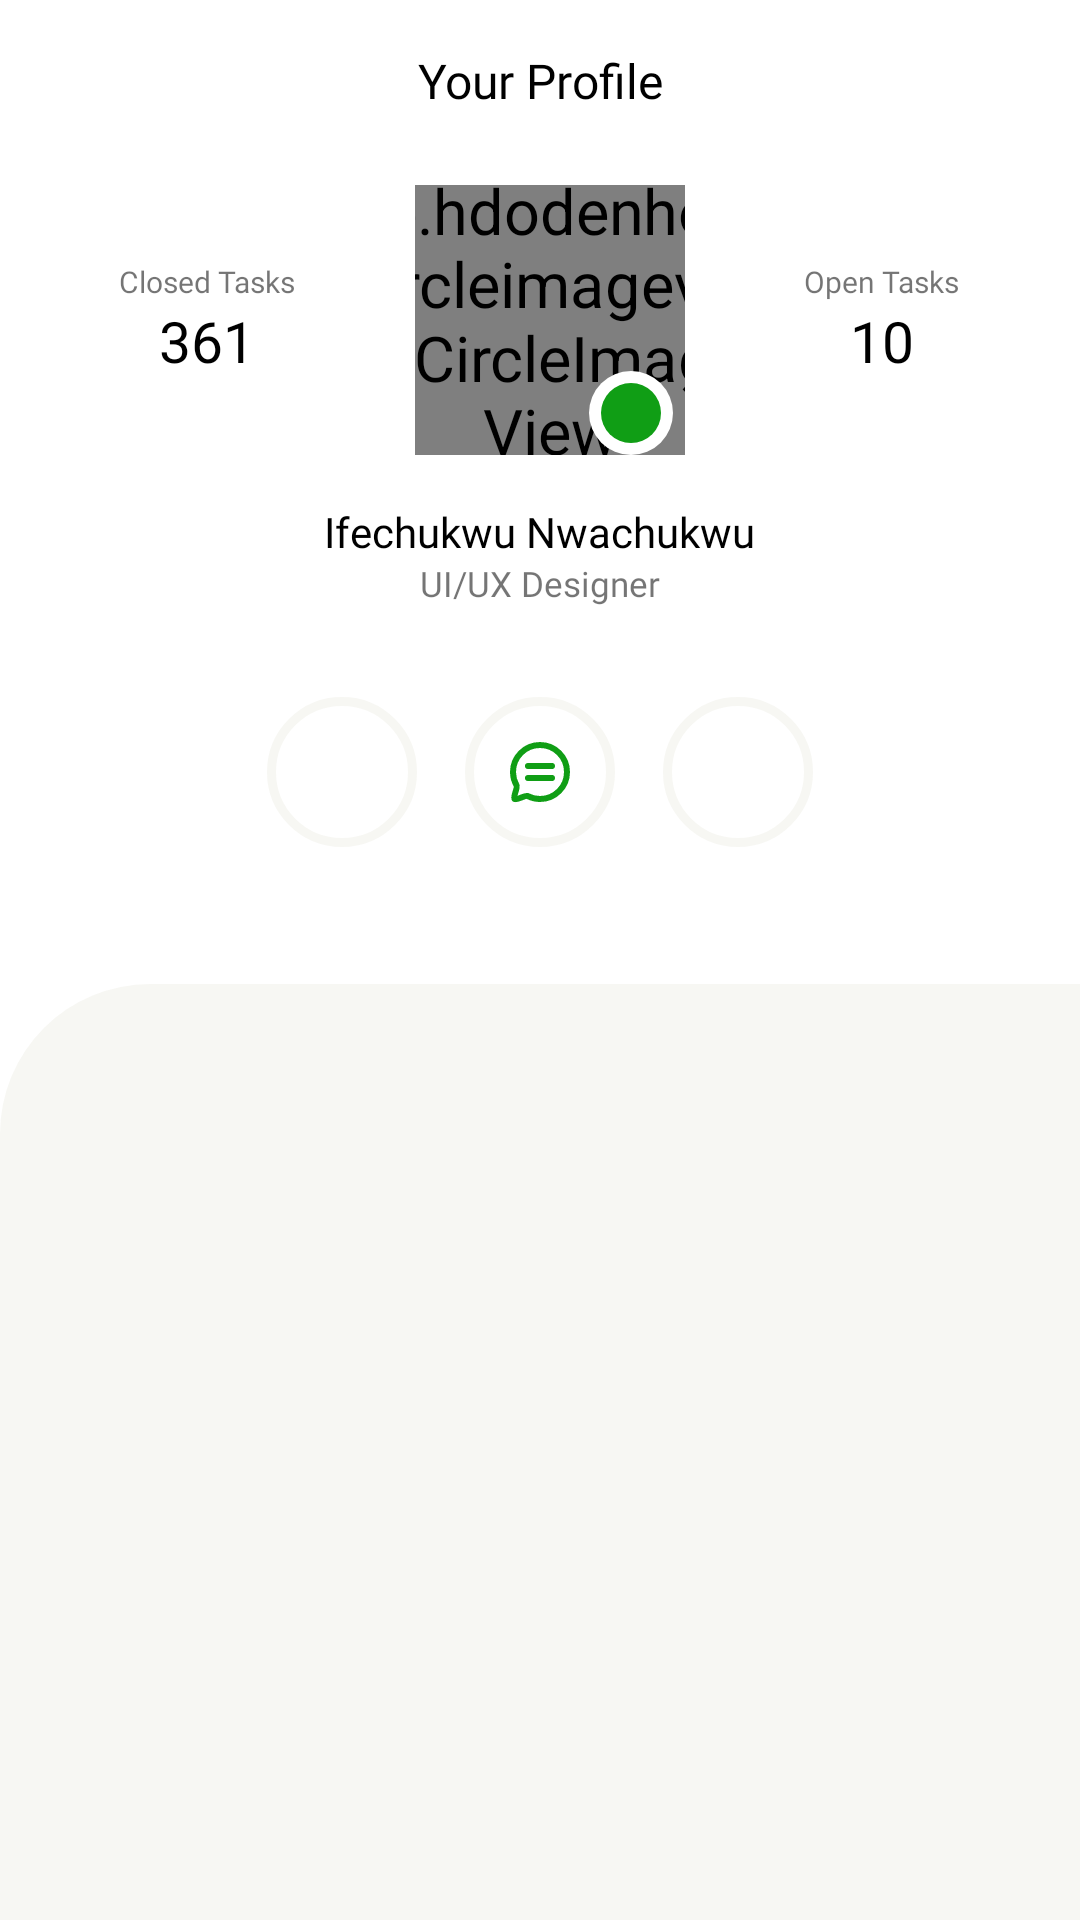

Reconstruct the res/layout file that produces this screen, plus the resources it refers to.
<!-- AndroidManifest.xml: application theme Theme.Taskz -->
<!-- res/layout/activity_view_profile.xml -->
<?xml version="1.0" encoding="utf-8"?>
<androidx.coordinatorlayout.widget.CoordinatorLayout xmlns:android="http://schemas.android.com/apk/res/android"
    xmlns:app="http://schemas.android.com/apk/res-auto"
    xmlns:tools="http://schemas.android.com/tools"
    android:id="@+id/main"
    android:layout_width="match_parent"
    android:layout_height="match_parent"
    android:background="?attr/background"
    android:orientation="vertical"
    tools:context=".presentation.views.ProfileFragment">
    <com.google.android.material.appbar.AppBarLayout
        android:layout_width="match_parent"
        android:layout_height="wrap_content"
        android:background="?attr/background"
        android:theme="@style/ThemeOverlay.AppCompat.Dark.ActionBar">
        <com.google.android.material.appbar.CollapsingToolbarLayout
            android:layout_width="match_parent"
            android:layout_height="wrap_content"
            app:titleCollapseMode="fade"
            app:contentScrim="?attr/background"
            app:title="Your Profile"
            app:layout_scrollFlags="scroll|exitUntilCollapsed">
            
            <LinearLayout
                android:layout_width="match_parent"
                android:layout_height="wrap_content"
                app:layout_collapseMode="parallax"
                android:orientation="vertical">
                <TextView
                    android:id="@+id/title_text"
                    android:layout_width="match_parent"
                    android:layout_height="wrap_content"
                    android:text="Your Profile"
                    android:paddingVertical="@dimen/medium_value_size"
                    android:gravity="center"
                    android:textSize="@dimen/medium_font_size"
                    android:textColor="?attr/colorPrimary"
                    android:fontFamily="@font/poppins_semibold"/>

                <LinearLayout
                    android:layout_width="match_parent"
                    android:layout_height="wrap_content"
                    android:layout_marginTop="@dimen/regular_value_size"
                    android:gravity="center">

                    <LinearLayout
                        android:layout_width="wrap_content"
                        android:layout_height="wrap_content"
                        android:layout_weight="1"
                        android:layout_gravity="center"
                        android:gravity="center"
                        android:orientation="vertical">

                        <TextView
                            android:layout_width="wrap_content"
                            android:layout_height="wrap_content"
                            android:text="Closed Tasks"
                            android:gravity="center"
                            android:padding="0dp"
                            android:textColor="?attr/colorSecondary"
                            android:fontFamily="@font/poppins_semibold"
                            android:textSize="10sp"/>

                        <TextView
                            android:id="@+id/closed_tasks_text"
                            android:layout_width="wrap_content"
                            android:layout_height="wrap_content"
                            android:text="361"
                            android:textColor="?attr/colorPrimary"
                            android:textSize="19sp"
                            android:fontFamily="@font/poppins_bold"/>
                    </LinearLayout>
                    <FrameLayout
                        android:id="@+id/profile_layout"
                        android:layout_width="90dp"
                        android:layout_height="90dp">
                        <RelativeLayout
                            android:layout_width="match_parent"
                            android:layout_height="match_parent">
                            <de.hdodenhof.circleimageview.CircleImageView
                                android:layout_width="wrap_content"
                                android:layout_height="match_parent"
                                android:src="@drawable/avatar"
                                android:scaleY="1.5"
                                android:scaleX="1.5"
                                android:scaleType="centerCrop"
                                android:id="@+id/profile_icon"/>
                            <LinearLayout
                                android:layout_alignParentRight="true"
                                android:layout_alignParentBottom="true"
                                android:layout_marginBottom="@dimen/small_value_size"
                                android:layout_width="wrap_content"
                                android:layout_height="wrap_content"
                                android:translationY="@dimen/small_value_size"
                                android:translationX="-4sp"
                                android:padding="@dimen/small_value_size"
                                android:background="@drawable/circle_background"
                                android:backgroundTint="?attr/background"
                                android:gravity="center">
                                <ImageView
                                    android:id="@+id/online_icon"
                                    android:layout_width="@dimen/regular_icon_size"
                                    android:layout_height="@dimen/regular_icon_size"
                                    android:src="@drawable/circle_background"
                                    android:scaleType="centerCrop"/>

                            </LinearLayout>
                        </RelativeLayout>
                    </FrameLayout>
                    <LinearLayout
                        android:layout_width="wrap_content"
                        android:layout_height="wrap_content"
                        android:layout_weight="1"
                        android:layout_gravity="center"
                        android:gravity="center"
                        android:orientation="vertical">

                        <TextView
                            android:layout_width="wrap_content"
                            android:layout_height="wrap_content"
                            android:text="Open Tasks"
                            android:textColor="?attr/colorSecondary"
                            android:fontFamily="@font/poppins_semibold"
                            android:textSize="10sp"/>

                        <TextView
                            android:id="@+id/open_tasks_text"
                            android:layout_width="wrap_content"
                            android:layout_height="wrap_content"
                            android:text="10"
                            android:textColor="?attr/colorPrimary"
                            android:textSize="19sp"
                            android:fontFamily="@font/poppins_bold"/>
                    </LinearLayout>
                </LinearLayout>

                <TextView
                    android:id="@+id/name_text"
                    android:layout_width="wrap_content"
                    android:layout_height="wrap_content"
                    android:layout_marginTop="@dimen/medium_value_size"
                    android:text="Ifechukwu Nwachukwu"
                    android:textColor="?attr/colorPrimary"
                    android:textSize="14sp"
                    android:fontFamily="@font/poppins_bold"
                    android:layout_gravity="center"/>

                <TextView
                    android:id="@+id/job_title_text"
                    android:layout_width="wrap_content"
                    android:layout_height="wrap_content"
                    android:text="UI/UX Designer"
                    android:textColor="?attr/colorSecondary"
                    android:textSize="11.5sp"
                    android:fontFamily="@font/poppins_medium"
                    android:layout_gravity="center"/>

                <LinearLayout
                    android:layout_width="match_parent"
                    android:layout_height="wrap_content"
                    android:layout_marginTop="30dp"
                    android:gravity="center"
                    android:orientation="horizontal">

                    <ImageView
                        android:id="@+id/share_icon"
                        android:layout_gravity="center"
                        android:src="@drawable/share_icon"
                        app:tint="@color/themeColor"
                        android:layout_width="50dp"
                        android:layout_height="50dp"
                        android:padding="13dp"
                        android:layout_marginHorizontal="@dimen/regular_value_size"
                        android:background="@drawable/circle_stroke" />
                    <ImageView
                        android:id="@+id/message_icon"
                        android:src="@drawable/message_bubble_outlined"
                        app:tint="@color/themeColor"
                        android:layout_width="50dp"
                        android:layout_height="50dp"
                        android:padding="13dp"
                        android:layout_marginHorizontal="@dimen/regular_value_size"
                        android:background="@drawable/circle_stroke" />
                    <ImageView
                        android:id="@+id/settings_icon"
                        android:src="@drawable/settings_icon"
                        app:tint="@color/themeColor"
                        android:layout_width="50dp"
                        android:layout_height="50dp"
                        android:padding="13dp"
                        android:layout_marginHorizontal="@dimen/regular_value_size"
                        android:background="@drawable/circle_stroke" />
                </LinearLayout>
            </LinearLayout>




        </com.google.android.material.appbar.CollapsingToolbarLayout>
        
        <TextView
           android:layout_width="match_parent"
            android:layout_height="wrap_content"
            android:layout_marginTop="@dimen/large_value_size"
            android:layout_marginBottom="@dimen/small_value_size"
            android:fontFamily="@font/poppins_semibold"
            android:textSize="@dimen/medium_font_size"
            android:textColor="?attr/colorSecondary"
            android:text=""
            android:paddingHorizontal="@dimen/large_value_size"/>
    </com.google.android.material.appbar.AppBarLayout>




    
    <LinearLayout
    android:id="@+id/view_pager"
    android:background="@drawable/top_rounded_large"
    android:backgroundTint="?attr/colorTertiary"
    android:layout_width="match_parent"
        android:orientation="vertical"
        app:layout_behavior="@string/appbar_scrolling_view_behavior"
    android:layout_height="match_parent">

    </LinearLayout>
</androidx.coordinatorlayout.widget.CoordinatorLayout>
<!-- resources referenced by this layout -->
<resources>
  <color name="themeColor">#FF109E15</color>
  <dimen name="large_value_size">20.0sp</dimen>
  <dimen name="medium_font_size">16.0sp</dimen>
  <dimen name="medium_value_size">16.0sp</dimen>
  <dimen name="regular_icon_size">20.0dp</dimen>
  <dimen name="regular_value_size">8.0sp</dimen>
  <dimen name="small_value_size">4.0sp</dimen>
  <!-- drawable circle_background (drawable) -->
  <?xml version="1.0" encoding="utf-8"?>
  <shape xmlns:android="http://schemas.android.com/apk/res/android"
      android:shape="oval"
      >
      <solid android:color="@color/themeColor"/>
  </shape>
  <!-- drawable circle_stroke (drawable) -->
  <?xml version="1.0" encoding="utf-8"?>
  <shape xmlns:android="http://schemas.android.com/apk/res/android"
      android:shape="oval">
      <solid android:color="?attr/colorOnBackground"/>
      <stroke android:color="?attr/colorTertiary" android:width="3sp"/>
  
  
  </shape>
  <!-- drawable message_bubble_outlined (drawable) -->
  <vector xmlns:android="http://schemas.android.com/apk/res/android"
      android:width="800dp"
      android:height="800dp"
      android:viewportWidth="24"
      android:viewportHeight="24">
    <path
        android:pathData="M3,12C3,7.029 7.029,3 12,3C16.971,3 21,7.029 21,12C21,16.971 16.971,21 12,21C10.512,21 9.109,20.639 7.873,20C7.102,19.601 4.121,21.595 3.5,21C2.887,20.413 4.632,17.24 4.204,16.5C3.438,15.176 3,13.639 3,12Z"
        android:strokeLineJoin="round"
        android:strokeWidth="2"
        android:fillColor="#00000000"
        android:strokeColor="#333333"
        android:strokeLineCap="round"/>
    <path
        android:pathData="M8,14L16,14"
        android:strokeLineJoin="round"
        android:strokeWidth="2"
        android:fillColor="#00000000"
        android:strokeColor="#333333"
        android:strokeLineCap="round"/>
    <path
        android:pathData="M8,10L16,10"
        android:strokeLineJoin="round"
        android:strokeWidth="2"
        android:fillColor="#00000000"
        android:strokeColor="#333333"
        android:strokeLineCap="round"/>
  </vector>
  <!-- drawable top_rounded_large (drawable) -->
  <?xml version="1.0" encoding="utf-8"?>
  <shape xmlns:android="http://schemas.android.com/apk/res/android">
      <solid android:color="?attr/background"/>
      <corners android:topLeftRadius="50sp"/>
      
  </shape>
  <style name="Theme.Taskz" parent="Theme.MaterialComponents.DayNight.NoActionBar">
          
          <item name="colorPrimary">@color/primaryLight</item>
          <item name="colorTertiary">@color/tertiaryLight</item>
          <item name="colorSecondary">@color/secondaryLight</item>
          <item name="background">@color/backgroundLight</item>
          <item name="colorOnBackground">@color/rootBackgroundLight</item>
          <item name="colorBackgroundFloating">#0C000000</item>
  
          
          <item name="android:statusBarColor">@color/white</item>
          <item name="android:navigationBarColor">@color/white</item>
          <item name="android:windowLightStatusBar">true</item>
          <item name="android:windowLightNavigationBar">true</item>
          <item name="windowActionBar">false</item>
      </style>
  <color name="primaryLight">#FF000000</color>
  <color name="tertiaryLight">#FAF7F7F3</color>
  <color name="secondaryLight">#8A000000</color>
  <color name="backgroundLight">#FFFFFF</color>
  <color name="rootBackgroundLight">#FFFFFF</color>
  <color name="white">#FFFFFFFF</color>
</resources>
